Run: headless pygame with SDL's dummy video driver; simulated clock (each Clock.tick advances the game by its frame time, no real sleeping); random seed 0; keys injected as events and as key.get_pressed() state; mouse plan: one left click at the window centre at the start of phase 2, then a move to the lower-right quarter at the start of phase 3.
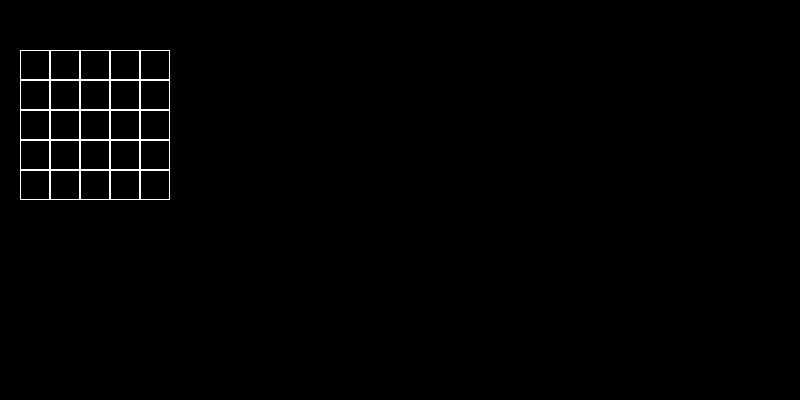
Frame 1 of 4 · flips 1–60 · no input
Frame 2 of 4 · flips 61–180 · clicked the window centre · tapped SPACE, RETURN · held RIGHT (→), D · screen unchanged from frame 1, image omitted
Frame 3 of 4 · flips 181–300 · moved the mouse to the lower-right quarter · held DOWN (↓), S · screen unchanged from frame 2, image omitted
Frame 4 of 4 · flips 301–420 · held LEFT (←), A, UP (↑), W · screen unchanged from frame 3, image omitted

The pygame program that drew these frames:

import pygame
from pygame import Color
class Board:
    # создание поля
    def __init__(self, width, height):
        self.width = width
        self.height = height
        self.board = [[0] * height for _ in range(width)]
        # значения по умолчанию
        self.left = 20
        self.top = 50
        self.cell_size = 30

    # настройка внешнего вида
    def set_view(self, left, top, cell_size):
        self.left = left
        self.top = top
        self.cell_size = cell_size
    def render(self, screen):
        for y in range(self.height):
            for x in range(self.width):
                r = 99
                if self.board[x][y] == 0:
                    r = 1
                    c = Color('white')
                elif self.board[x][y] == 1:
                    c = Color('Red')
                else:
                    c = Color('Blue')
                pygame.draw.rect(screen, c, (x * self.cell_size + self.left, y * self.cell_size + self.top, self.cell_size, self.cell_size), r)
    def get_cell(self, mouse_pos):
        pos = ((mouse_pos[0] - self.left) // self.cell_size, (mouse_pos[1] - self.top) // self.cell_size)
        if 0 <= pos[0] <= self.width - 1 and 0 <=  pos[1] <= self.height - 1:
            return pos
        return None
    def get_click(self, mouse_pos):
        cell = self.get_cell(mouse_pos)
        if cell != None:
            self.on_click(cell)

    def on_click(self, cell):
        print((self.board[cell[0]][cell[1]] + 1) % 3)
        self.board[cell[0]][cell[1]] = (self.board[cell[0]][cell[1]] + 1) % 3

if __name__ == '__main__':
    pygame.init()
    pygame.display.set_caption('Движущийся круг 2')
    size = width, height = 800, 400
    screen = pygame.display.set_mode(size)
    board = Board(5, 5)
    running = True
    while running:
        for event in pygame.event.get():
            if event.type == pygame.QUIT:
                running = False
            if event.type == pygame.MOUSEBUTTONDOWN:
                board.get_click(event.pos)
        screen.fill((0, 0, 0))
        board.render(screen)
        pygame.display.flip()
    pygame.display.flip()
